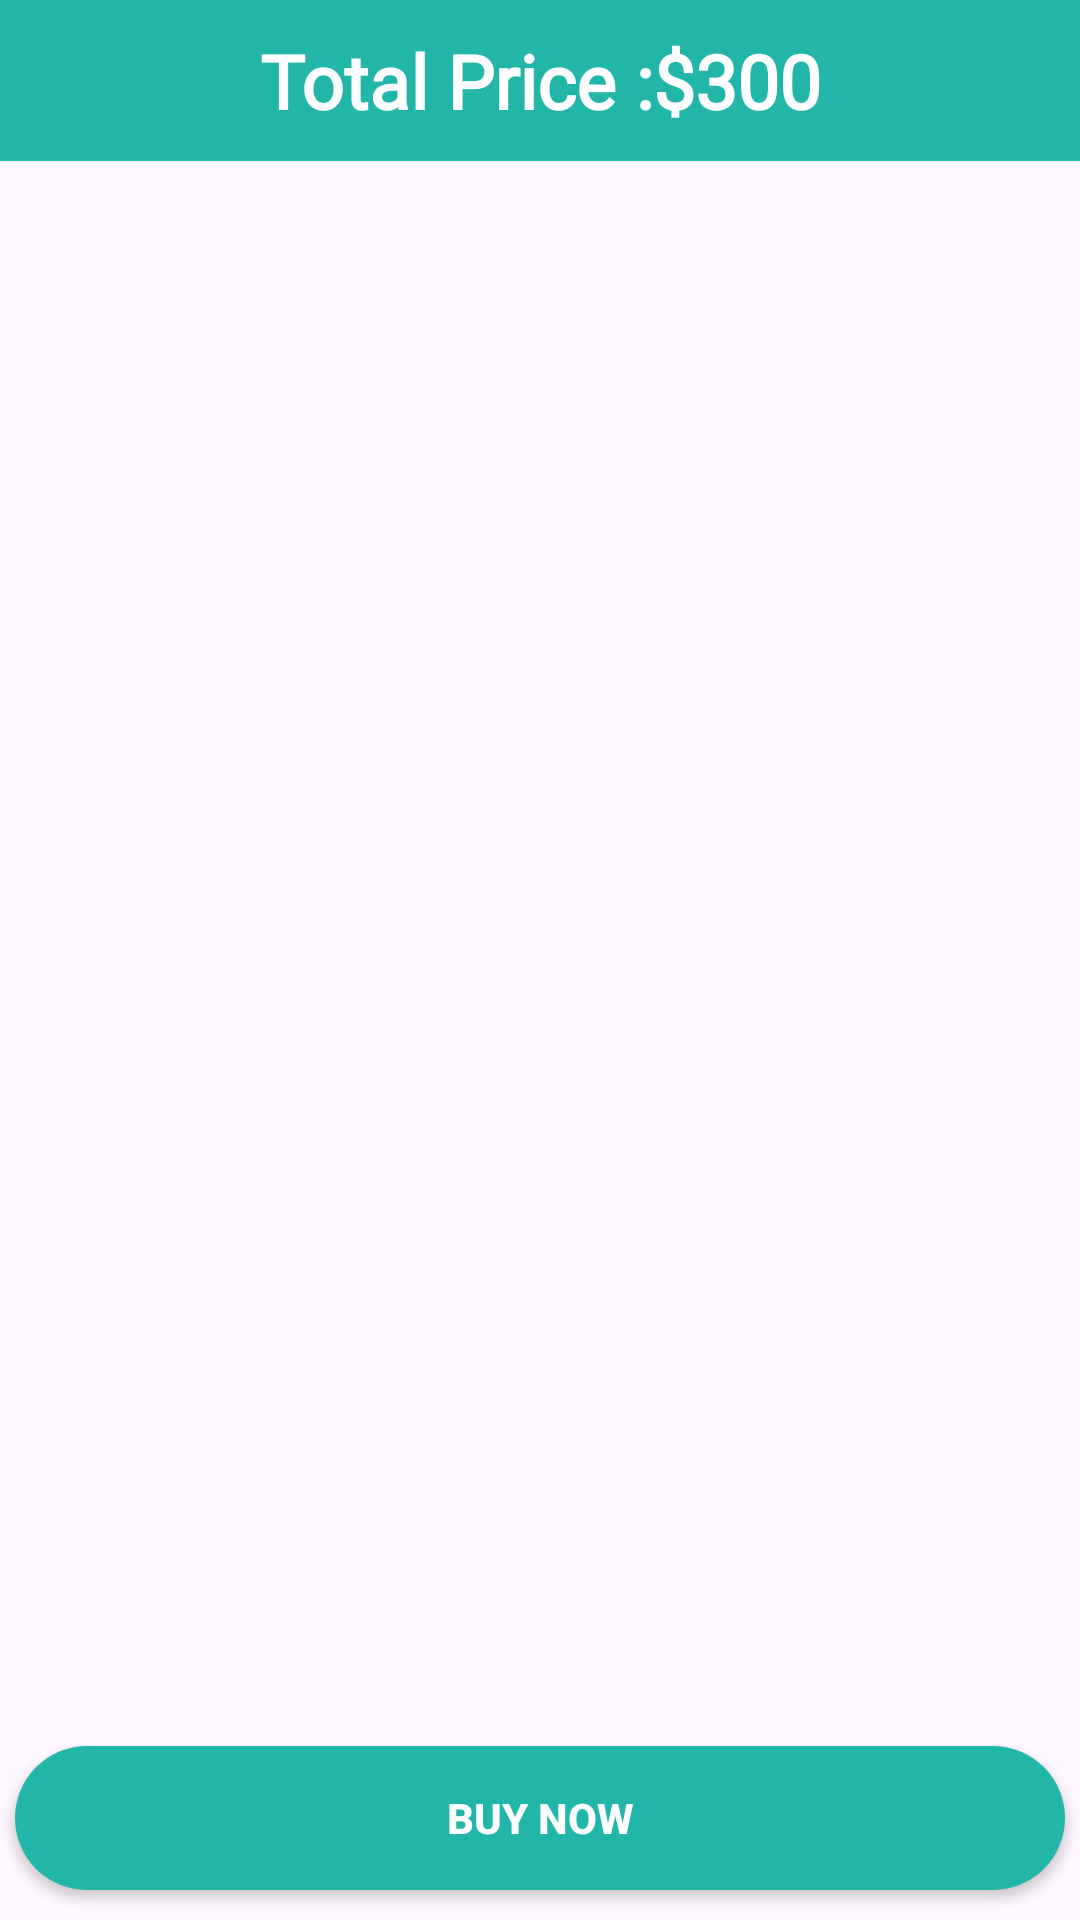

Layout XML and referenced resources for this Android screen:
<!-- AndroidManifest.xml: application theme Theme.ConvenienceStoreApp -->
<!-- res/layout/fragment_my_carts.xml -->
<?xml version="1.0" encoding="utf-8"?>
<RelativeLayout xmlns:android="http://schemas.android.com/apk/res/android"
    xmlns:tools="http://schemas.android.com/tools"
    android:layout_width="match_parent"
    android:layout_height="match_parent"
    xmlns:app="http://schemas.android.com/apk/res-auto"
    tools:context=".MyCartsFragment">

    
    <ProgressBar
        android:layout_centerInParent="true"
        android:id="@+id/progressbar"
        android:layout_width="wrap_content"
        android:layout_height="wrap_content" />

    <androidx.constraintlayout.widget.ConstraintLayout
        android:id="@+id/constraint1"
        android:layout_width="match_parent"
        android:layout_height="match_parent"
        android:visibility="gone">
        <ImageView
            android:id="@+id/new_products_img"
            android:layout_width="400dp"
            android:layout_height="300dp"
            android:src="@mipmap/addtocartimg"
            app:layout_constraintBottom_toBottomOf="parent"
            app:layout_constraintEnd_toEndOf="parent"
            app:layout_constraintStart_toStartOf="parent"
            app:layout_constraintTop_toTopOf="parent"
            app:layout_constraintVertical_bias=".3"/>
        <TextView
            android:textColor="@color/main_color"
            android:textSize="25sp"
            android:fontFamily="@font/abhaya_libre_bold"
            app:layout_constraintVertical_bias=".0"
            android:layout_width="match_parent"
            android:layout_height="wrap_content"
            android:textAlignment="center"
            android:text="Your Cart is empty!"
            app:layout_constraintBottom_toBottomOf="parent"
            app:layout_constraintTop_toBottomOf="@id/new_products_img"
            app:layout_constraintEnd_toEndOf="parent"
            app:layout_constraintStart_toStartOf="parent"/>
    </androidx.constraintlayout.widget.ConstraintLayout>

    <androidx.constraintlayout.widget.ConstraintLayout
        android:id="@+id/constraint2"
        android:layout_width="match_parent"
        android:layout_height="match_parent">
        <TextView
            android:id="@+id/cart_price"
            android:layout_width="match_parent"
            android:layout_height="wrap_content"
            android:text="Total Price :$300"
            android:textAlignment="center"
            android:textSize="25sp"
            android:textStyle="bold"
            android:fontFamily="@font/abhaya_libre_bold"
            android:background="@color/main_color"
            app:layout_constraintEnd_toEndOf="parent"
            app:layout_constraintStart_toStartOf="parent"
            app:layout_constraintTop_toTopOf="parent"
            android:padding="10dp"
            android:textColor="@color/white"/>
        <androidx.recyclerview.widget.RecyclerView
            android:id="@+id/cart_recyclerview"
            android:layout_width="match_parent"
            android:layout_height="wrap_content"
            android:layout_marginRight="7dp"
            android:layout_marginLeft="7dp"
            app:layout_constraintEnd_toEndOf="parent"
            app:layout_constraintStart_toStartOf="parent"
            app:layout_constraintVertical_bias="0."
            app:layout_constraintTop_toBottomOf="@id/cart_price"
            />
        <androidx.appcompat.widget.AppCompatButton
            android:id="@+id/buy_now"
            android:layout_width="350dp"
            android:layout_height="wrap_content"
            android:layout_marginRight="10dp"
            android:text="Buy Now"
            android:textStyle="bold"
            android:textColor="@color/white"
            android:background="@drawable/btn_bg_detailed"
            app:layout_constraintBottom_toBottomOf="parent"
            app:layout_constraintEnd_toEndOf="parent"
            app:layout_constraintStart_toStartOf="parent"
            android:layout_margin="10dp"
            />
    </androidx.constraintlayout.widget.ConstraintLayout>


</RelativeLayout>
<!-- resources referenced by this layout -->
<resources>
  <color name="main_color">#21B6A8</color>
  <color name="white">#FFFFFFFF</color>
  <!-- drawable btn_bg_detailed (drawable) -->
  <?xml version="1.0" encoding="utf-8"?>
  <shape xmlns:android="http://schemas.android.com/apk/res/android">
  
      <gradient android:startColor="@color/main_color" android:endColor="@color/main_color"/>
      <corners android:radius="50dp"/>
  
  </shape>
  <style name="Theme.ConvenienceStoreApp" parent="Base.Theme.ConvenienceStoreApp" />
  <style name="Base.Theme.ConvenienceStoreApp" parent="Theme.Material3.DayNight.NoActionBar">
          
          
      </style>
</resources>
